Photos from the image-classification dataset "mushroom_species_dataset" in the GitHub repository TaiE64/COMP0220-DeepLearning-Coursework-AI-Mushroom-Expert-Group013. Its 16 classes are: Amanita calyptroderma, Armillaria mellea, Armillaria tabescens, Artomyces pyxidatus, Bolbitius titubans, Boletus pallidus, Boletus rex-veris, Cantharellus californicus, Ganoderma tsugae, Leucoagaricus leucothites, Lycogala epidendrum, Trametes gibbosa, Trametes versicolor, Trichaptum biforme, Tylopilus felleus, Tylopilus rubrobrunneus.

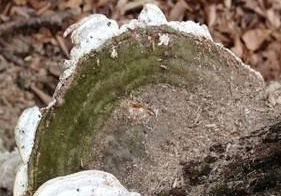
Label: Trametes gibbosa

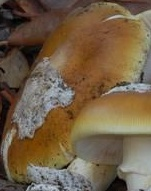
Label: Amanita calyptroderma

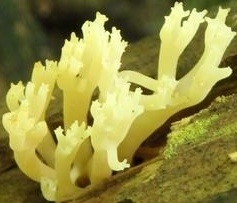
Label: Artomyces pyxidatus

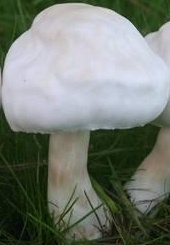
Label: Leucoagaricus leucothites

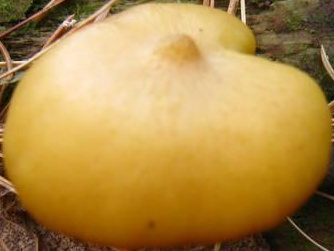
Label: Lycogala epidendrum

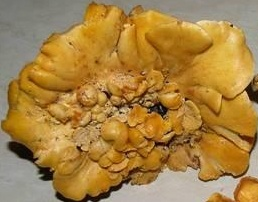
Label: Cantharellus californicus
